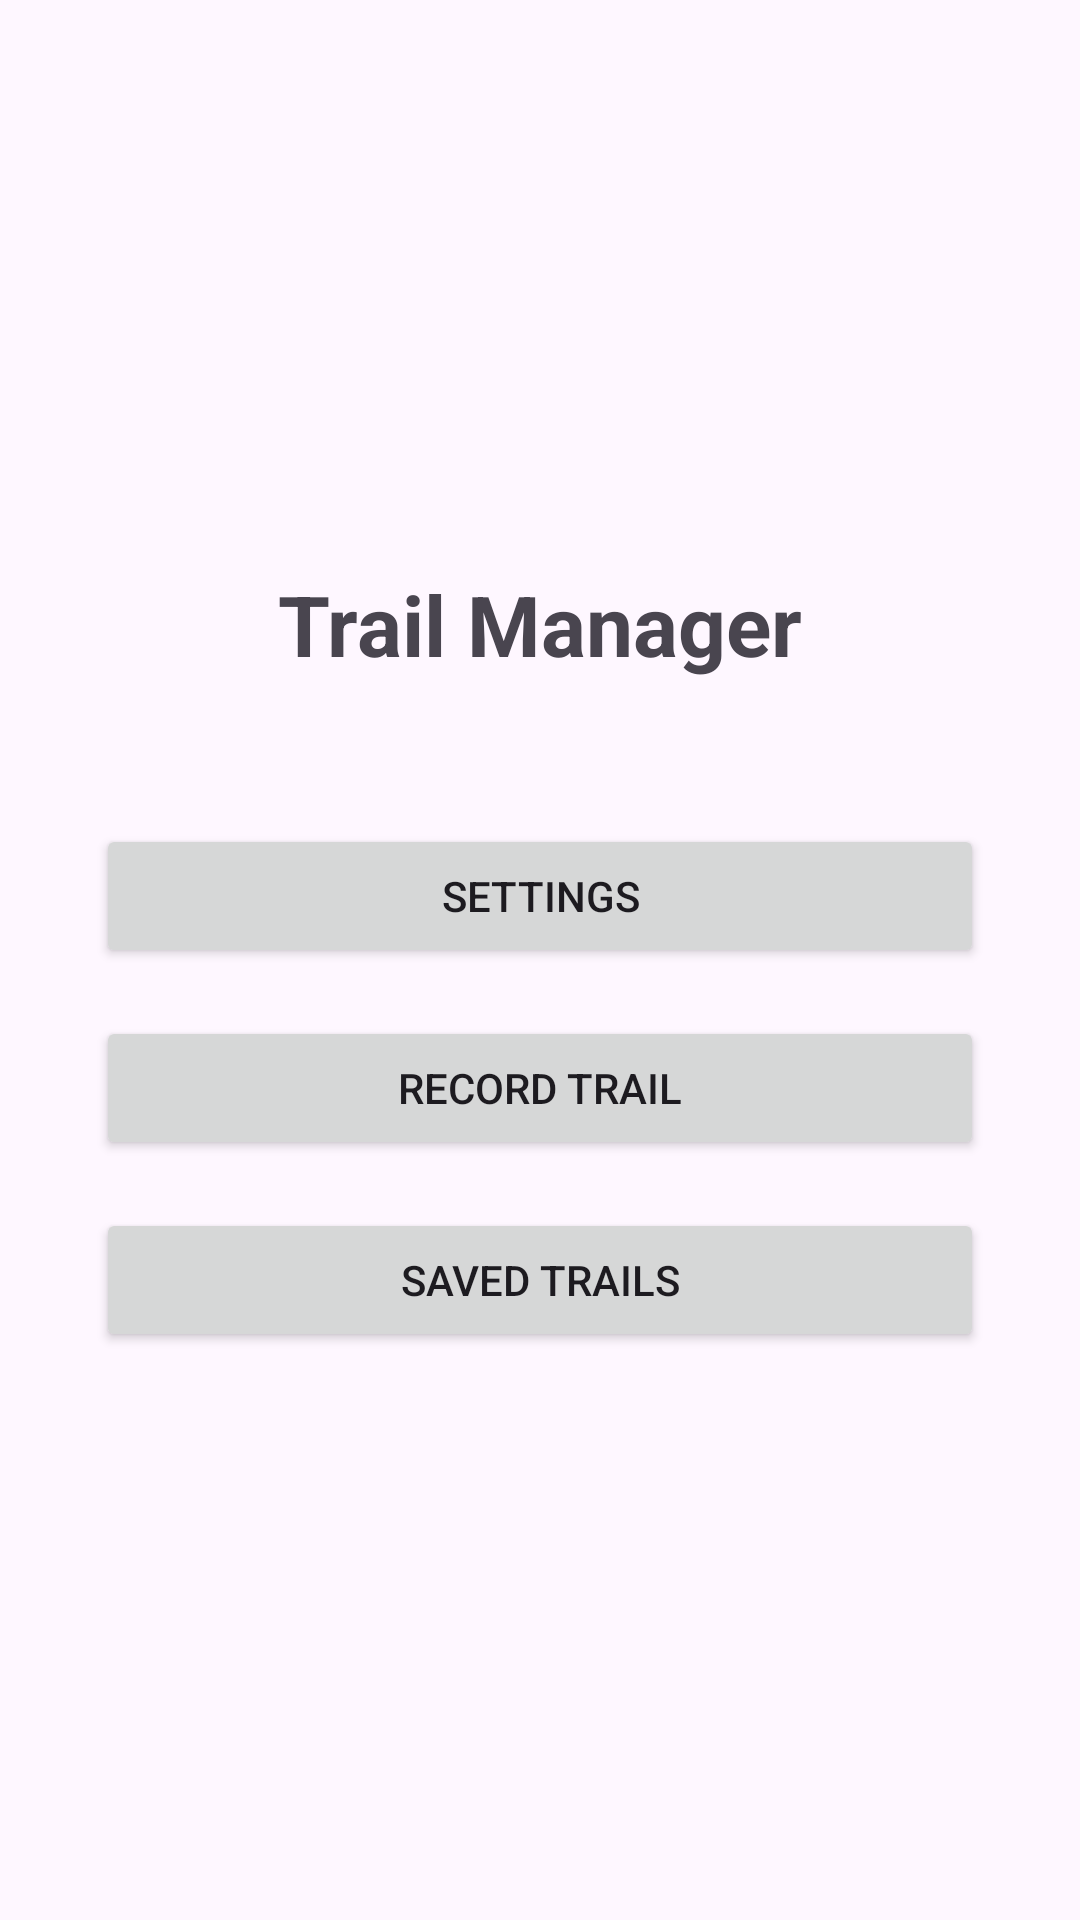

Here is an Android app screen rendered from its layout file. Give the layout XML and the strings, colors and styles it references.
<!-- AndroidManifest.xml: application theme Theme.AtividadeN2 -->
<!-- res/layout/activity_main.xml -->
<?xml version="1.0" encoding="utf-8"?>
<LinearLayout xmlns:android="http://schemas.android.com/apk/res/android"
    android:layout_width="match_parent"
    android:layout_height="match_parent"
    android:orientation="vertical"
    android:gravity="center"
    android:padding="32dp">

    <TextView
        android:layout_width="wrap_content"
        android:layout_height="wrap_content"
        android:text="@string/gerenciador_de_trilhas"
        android:textSize="28sp"
        android:textStyle="bold"
        android:layout_marginBottom="48dp" />

    <Button
        android:id="@+id/btnConfigurar"
        android:layout_width="match_parent"
        android:layout_height="wrap_content"
        android:text="@string/configuracoes"
        android:layout_marginBottom="16dp" />

    <Button
        android:id="@+id/btnRegistrar"
        android:layout_width="match_parent"
        android:layout_height="wrap_content"
        android:text="@string/registrar_trilha"
        android:layout_marginBottom="16dp" />

    <Button
        android:id="@+id/btnConsultar"
        android:layout_width="match_parent"
        android:layout_height="wrap_content"
        android:text="@string/consultar_trilhas" />

</LinearLayout>
<!-- resources referenced by this layout -->
<resources>
  <string name="configuracoes">Settings</string>
  <string name="consultar_trilhas">Saved Trails</string>
  <string name="gerenciador_de_trilhas">Trail Manager</string>
  <string name="registrar_trilha">Record Trail</string>
  <style name="Theme.AtividadeN2" parent="Base.Theme.AtividadeN2" />
  <style name="Base.Theme.AtividadeN2" parent="Theme.Material3.DayNight.NoActionBar">
          
          
      </style>
</resources>
